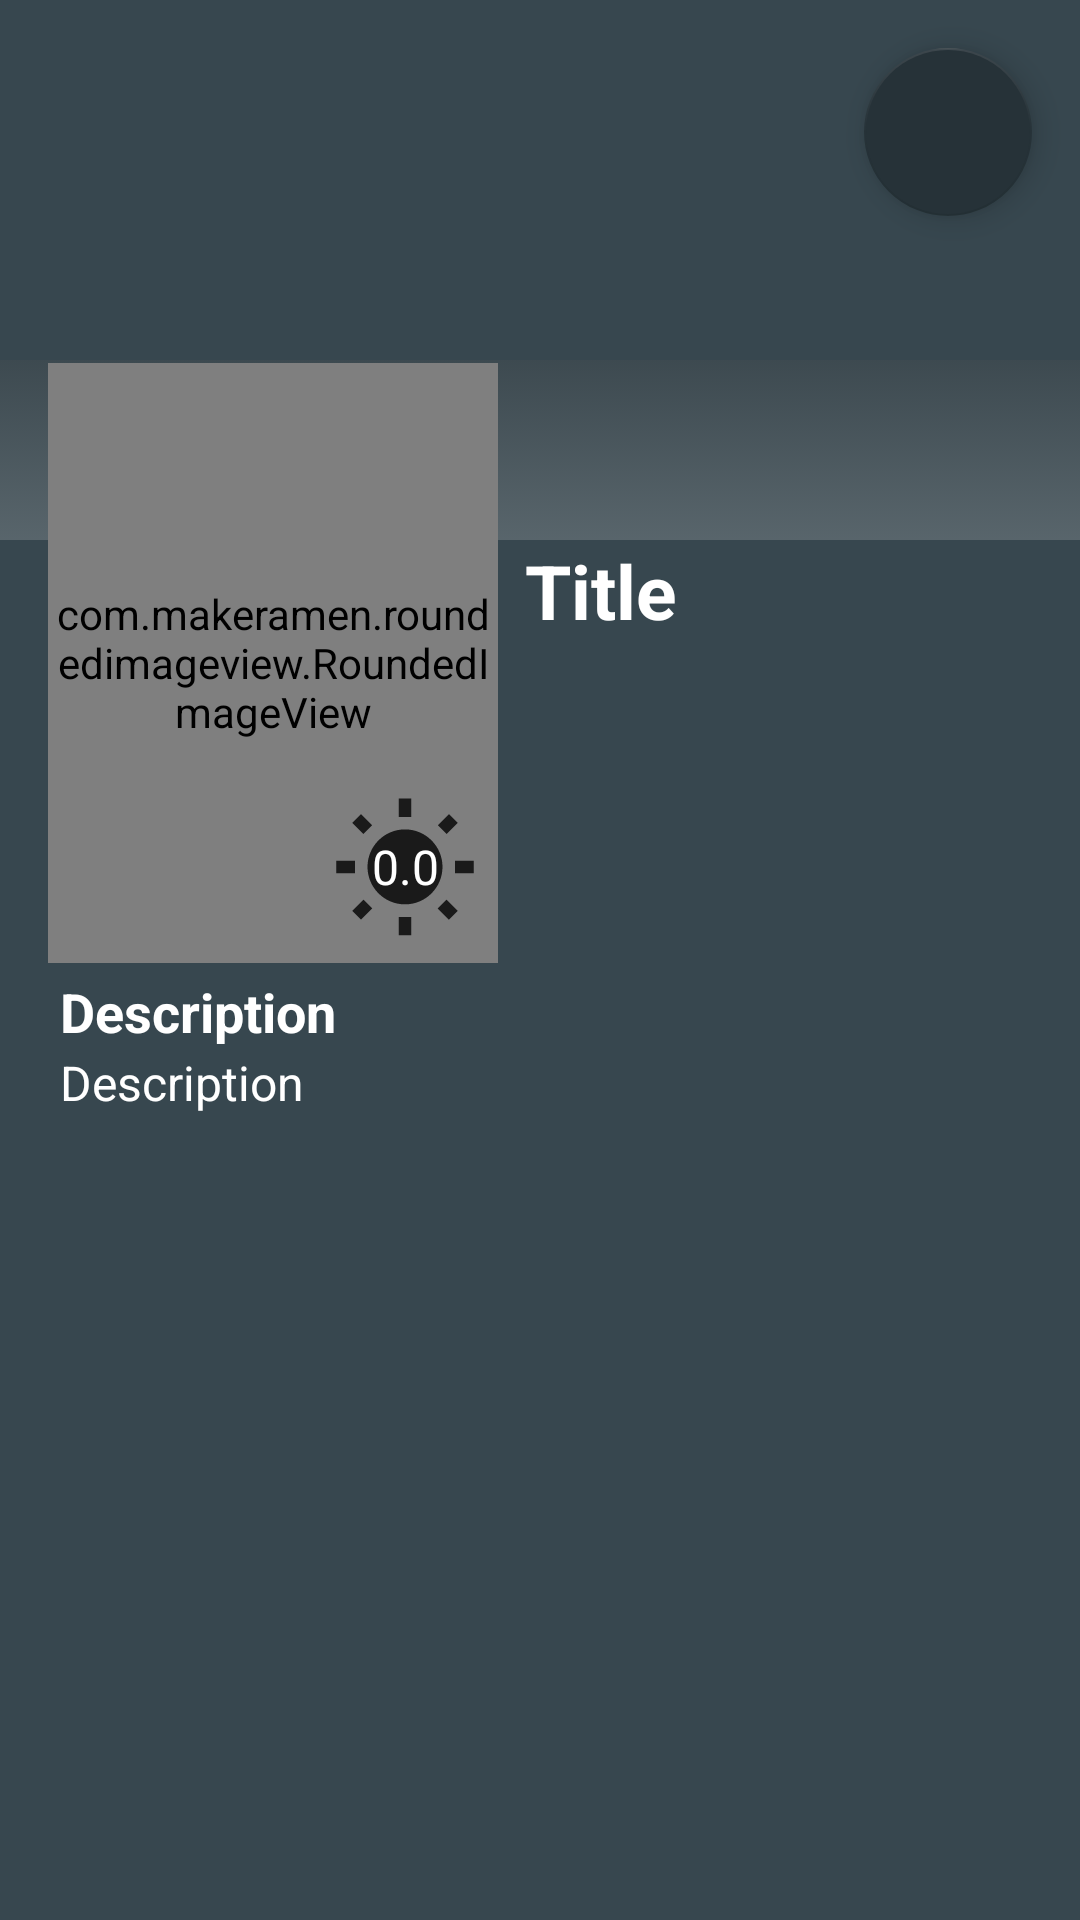

Here is an Android app screen rendered from its layout file. Give the layout XML and the strings, colors and styles it references.
<!-- AndroidManifest.xml: application theme Theme.MovieApps -->
<!-- res/layout/activity_detail.xml -->
<?xml version="1.0" encoding="utf-8"?>
<ScrollView xmlns:android="http://schemas.android.com/apk/res/android"
    xmlns:app="http://schemas.android.com/apk/res-auto"
    xmlns:tools="http://schemas.android.com/tools"
    android:layout_width="match_parent"
    android:layout_height="match_parent"
    android:background="@color/blue_gray_800"
    tools:context=".ui.detail.DetailActivity"
    tools:ignore="ScrollViewCount">

    <FrameLayout
        android:layout_width="match_parent"
        android:layout_height="wrap_content">

        <ImageView
            android:id="@+id/iv_detail_preview"
            android:layout_width="match_parent"
            android:layout_height="180dp"
            android:scaleType="fitXY"
            tools:ignore="ContentDescription"
            tools:src="@tools:sample/avatars" />

        <ImageView
            android:layout_width="match_parent"
            android:layout_height="60dp"
            android:layout_marginTop="120dp"
            android:alpha="0.2"
            android:contentDescription="@string/gradient"
            android:src="@drawable/gradient" />

        <com.makeramen.roundedimageview.RoundedImageView
            android:id="@+id/iv_detail_poster"
            android:layout_width="150dp"
            android:layout_height="200dp"
            android:layout_marginStart="16dp"
            android:layout_marginTop="121dp"
            android:scaleType="fitXY"
            android:src="@color/blue_gray_800"
            app:riv_border_color="?attr/colorOnPrimary"
            app:riv_border_width="5dp"
            app:riv_corner_radius="10dp"
            tools:src="@tools:sample/avatars" />

        <ImageView
            android:id="@+id/iv_detail_rating"
            android:layout_width="50dp"
            android:layout_height="50dp"
            android:layout_marginStart="110dp"
            android:layout_marginTop="265dp"
            android:src="@drawable/ic_rating"
            tools:ignore="ContentDescription" />

        <TextView
            android:id="@+id/tv_detail_rating"
            android:layout_width="wrap_content"
            android:layout_height="wrap_content"
            android:layout_marginStart="124dp"
            android:layout_marginTop="278dp"
            android:text="@string/rating"
            android:textColor="@color/white"
            android:textSize="16sp" />

        <TextView
            android:id="@+id/tv_detail_title"
            android:layout_width="match_parent"
            android:layout_height="140dp"
            android:layout_marginStart="175dp"
            android:layout_marginTop="180dp"
            android:layout_marginEnd="14dp"
            android:maxLines="4"
            android:text="@string/title"
            android:textColor="@color/white"
            android:textSize="25sp"
            android:textStyle="bold"
            tools:ignore="RtlHardcoded" />

        <TextView
            android:layout_width="match_parent"
            android:layout_height="wrap_content"
            android:layout_marginTop="305dp"
            android:padding="20dp"
            android:text="@string/description"
            android:textColor="@color/white"
            android:textSize="18sp"
            android:textStyle="bold"
            tools:ignore="RtlHardcoded" />

        <TextView
            android:id="@+id/tv_detail_desc"
            android:layout_width="match_parent"
            android:layout_height="wrap_content"
            android:layout_marginTop="330dp"
            android:padding="20dp"
            android:text="@string/description"
            android:textColor="@color/white"
            android:textSize="16sp"
            tools:ignore="RtlHardcoded" />

        <com.google.android.material.floatingactionbutton.FloatingActionButton
            android:id="@+id/btn_favorite"
            android:layout_width="wrap_content"
            android:layout_height="wrap_content"
            android:layout_gravity="end|top"
            android:layout_marginTop="16dp"
            android:layout_marginRight="16dp"
            android:contentDescription="@string/favorite"
            android:elevation="8dp"
            android:src="@drawable/ic_baseline_favorite_border_24"
            app:backgroundTint="@color/blue_gray_900"
            tools:ignore="RtlHardcoded" />

        <ProgressBar
            android:id="@+id/progress_circular"
            android:layout_width="40dp"
            android:layout_height="40dp"
            android:layout_gravity="center"
            android:layout_marginTop="50dp" />
    </FrameLayout>
</ScrollView>
<!-- resources referenced by this layout -->
<resources>
  <color name="blue_gray_800">#37474F</color>
  <color name="blue_gray_900">#263238</color>
  <color name="white">#FFFFFFFF</color>
  <!-- drawable gradient (drawable) -->
  <?xml version="1.0" encoding="utf-8"?>
  <selector xmlns:android="http://schemas.android.com/apk/res/android">
      <item>
          <shape>
              <gradient android:angle="270" android:endColor="#ddd" android:startColor="#555" android:type="linear" />
          </shape>
      </item>
  </selector>
  <!-- drawable ic_rating (drawable) -->
  <vector xmlns:android="http://schemas.android.com/apk/res/android"
      android:width="24dp"
      android:height="24dp"
      android:alpha="0.8"
      android:tint="#000"
      android:viewportWidth="24"
      android:viewportHeight="24">
      <path
          android:fillColor="@android:color/white"
          android:pathData="M6.76,4.84l-1.8,-1.79 -1.41,1.41 1.79,1.79 1.42,-1.41zM4,10.5L1,10.5v2h3v-2zM13,0.55h-2L11,3.5h2L13,0.55zM20.45,4.46l-1.41,-1.41 -1.79,1.79 1.41,1.41 1.79,-1.79zM17.24,18.16l1.79,1.8 1.41,-1.41 -1.8,-1.79 -1.4,1.4zM20,10.5v2h3v-2h-3zM12,5.5c-3.31,0 -6,2.69 -6,6s2.69,6 6,6 6,-2.69 6,-6 -2.69,-6 -6,-6zM11,22.45h2L13,19.5h-2v2.95zM3.55,18.54l1.41,1.41 1.79,-1.8 -1.41,-1.41 -1.79,1.8z" />
  </vector>
  <string name="description">Description</string>
  <string name="favorite">Favorite</string>
  <string name="gradient">gradient</string>
  <string name="rating">0.0</string>
  <string name="title">Title</string>
  <style name="Theme.MovieApps" parent="Theme.MaterialComponents.DayNight.DarkActionBar">
          <item name="colorPrimary">@color/green_a400</item>
          <item name="colorPrimaryVariant">@color/green_a200</item>
          <item name="colorOnPrimary">@color/black</item>
          
          <item name="colorSecondary">@color/indigo_a100</item>
          <item name="colorSecondaryVariant">@color/indigo_a200</item>
          <item name="colorOnSecondary">@color/white</item>
          
          <item name="android:statusBarColor" tools:targetApi="l">@color/green_a700</item>
          
          <item name="android:actionOverflowButtonStyle">@style/ActionIcon</item>
      </style>
  <color name="green_a400">#00E676</color>
  <color name="green_a200">#69F0AE</color>
  <color name="black">#FF000000</color>
  <color name="indigo_a100">#8C9EFF</color>
  <color name="indigo_a200">#536DFE</color>
  <color name="green_a700">#00C853</color>
  <style name="ActionIcon" parent="Widget.AppCompat.ActionButton.Overflow">
          <item name="android:src">@drawable/ic_baseline_sort_24</item>
          <item name="android:contentDescription">"Sort Menu"</item>
      </style>
</resources>
